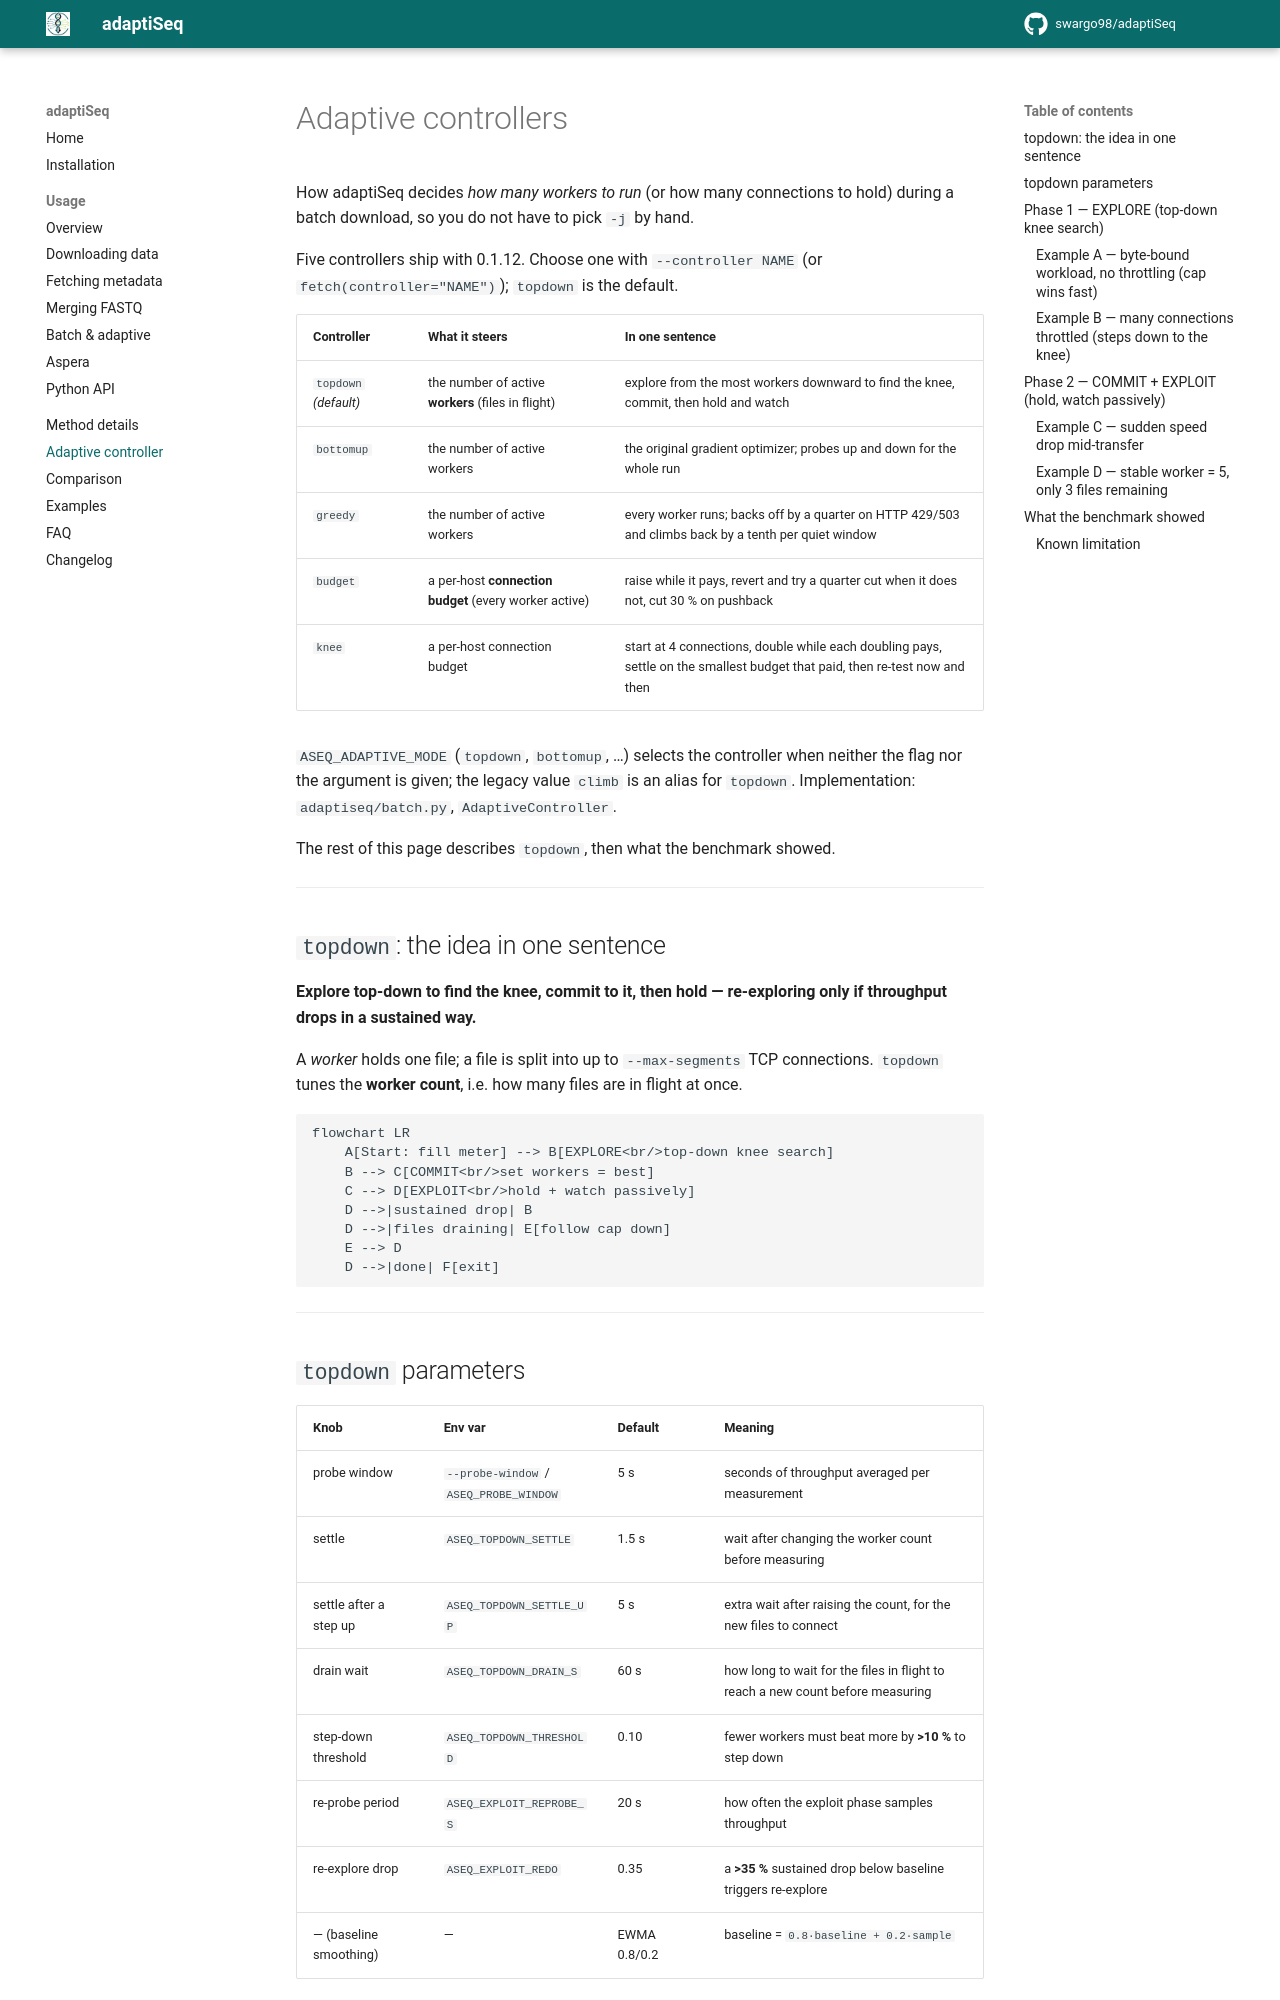

repository: swargo98/adaptiSeq · page: ADAPTIVE_CONTROLLER/index.html · generator: mkdocs

# Adaptive controllers

How adaptiSeq decides *how many workers to run* (or how many connections to
hold) during a batch download, so you do not have to pick `-j` by hand.

Five controllers ship with 0.1.12. Choose one with `--controller NAME` (or
`fetch(controller="NAME")`); `topdown` is the default.

| Controller | What it steers | In one sentence |
|---|---|---|
| `topdown` *(default)* | the number of active **workers** (files in flight) | explore from the most workers downward to find the knee, commit, then hold and watch |
| `bottomup` | the number of active workers | the original gradient optimizer; probes up and down for the whole run |
| `greedy` | the number of active workers | every worker runs; backs off by a quarter on HTTP 429/503 and climbs back by a tenth per quiet window |
| `budget` | a per-host **connection budget** (every worker active) | raise while it pays, revert and try a quarter cut when it does not, cut 30 % on pushback |
| `knee` | a per-host connection budget | start at 4 connections, double while each doubling pays, settle on the smallest budget that paid, then re-test now and then |

`ASEQ_ADAPTIVE_MODE` (`topdown`, `bottomup`, …) selects the controller when neither
the flag nor the argument is given; the legacy value `climb` is an alias for
`topdown`. Implementation: `adaptiseq/batch.py`, `AdaptiveController`.

The rest of this page describes `topdown`, then what the benchmark showed.

---

## `topdown`: the idea in one sentence

**Explore top-down to find the knee, commit to it, then hold — re-exploring only
if throughput drops in a sustained way.**

A *worker* holds one file; a file is split into up to `--max-segments` TCP
connections. `topdown` tunes the **worker count**, i.e. how many files are in
flight at once.

```mermaid
flowchart LR
    A[Start: fill meter] --> B[EXPLORE<br/>top-down knee search]
    B --> C[COMMIT<br/>set workers = best]
    C --> D[EXPLOIT<br/>hold + watch passively]
    D -->|sustained drop| B
    D -->|files draining| E[follow cap down]
    E --> D
    D -->|done| F[exit]
```

---
